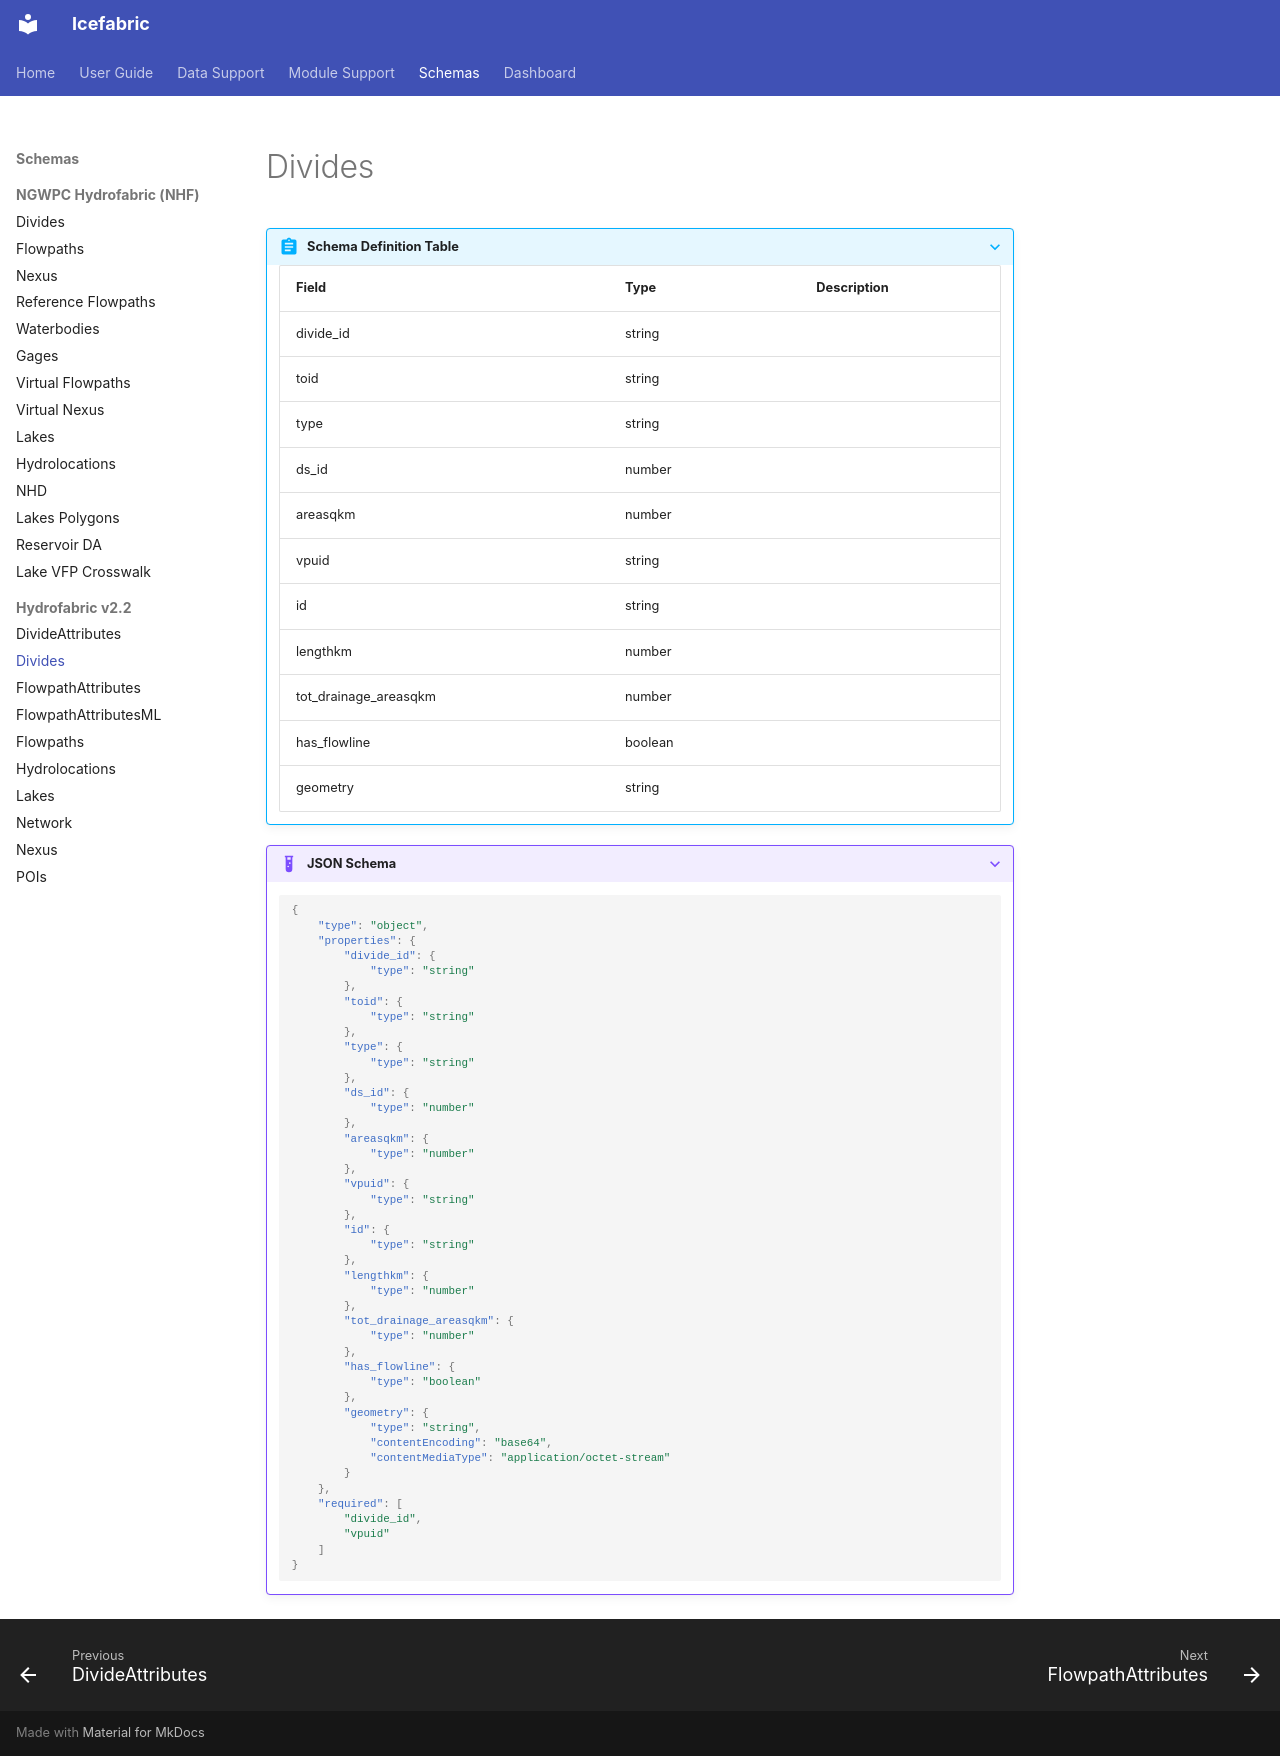

repository: NGWPC/icefabric · page: schemas/hf_v22/divides/index.html · generator: mkdocs

???+ abstract "Schema Definition Table"
    | Field | Type | Description |
    |-------|------|-------------|
    | divide_id | string |  |
    | toid | string |  |
    | type | string |  |
    | ds_id | number |  |
    | areasqkm | number |  |
    | vpuid | string |  |
    | id | string |  |
    | lengthkm | number |  |
    | tot_drainage_areasqkm | number |  |
    | has_flowline | boolean |  |
    | geometry | string |  |

???+ example "JSON Schema"
    ```json
    {
        "type": "object",
        "properties": {
            "divide_id": {
                "type": "string"
            },
            "toid": {
                "type": "string"
            },
            "type": {
                "type": "string"
            },
            "ds_id": {
                "type": "number"
            },
            "areasqkm": {
                "type": "number"
            },
            "vpuid": {
                "type": "string"
            },
            "id": {
                "type": "string"
            },
            "lengthkm": {
                "type": "number"
            },
            "tot_drainage_areasqkm": {
                "type": "number"
            },
            "has_flowline": {
                "type": "boolean"
            },
            "geometry": {
                "type": "string",
                "contentEncoding": "base64",
                "contentMediaType": "application/octet-stream"
            }
        },
        "required": [
            "divide_id",
            "vpuid"
        ]
    }
    ```
